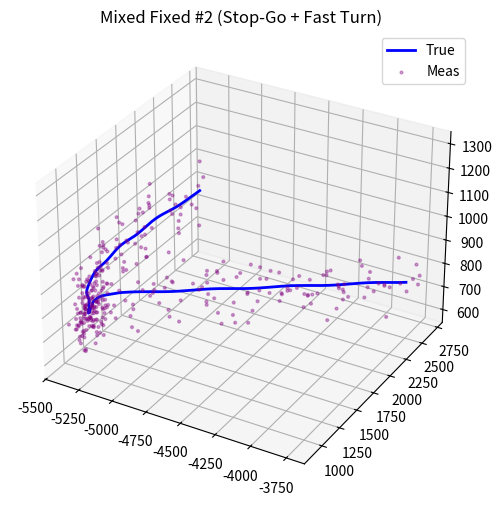

Reproduce this figure in Python.
import numpy as np
import matplotlib.pyplot as plt

"""
固定 mixed 轨迹 #2：Stop-Go + 反向急转 + 强爬升/俯冲

段设计（强机动）：
- 段1：高速接近（使 vr 为显著负值）
- 段2：强制急停到近零并短暂停留（stop）
- 段3：低速状态下快速转向（大 omega）
- 段4：强加速撤离（go）并爬升

量测固定：RandomState(seed=202)
"""


def _polar_measure_fixed(p, v, radar_pos, rng, std_r=10.0, std_az=0.9, std_el=0.9, std_vr=1.8):
    radar_pos = np.asarray(radar_pos, dtype=float)

    rel = p - radar_pos
    r_true = np.linalg.norm(rel, axis=1)
    r_true = np.maximum(r_true, 1e-6)

    az_true = np.arctan2(rel[:, 1], rel[:, 0])
    el_true = np.arcsin(rel[:, 2] / r_true)
    vr_true = np.sum(v * rel, axis=1) / r_true

    r_meas = r_true + rng.normal(0, std_r, size=r_true.shape)
    az_meas_deg = np.rad2deg(az_true) + rng.normal(0, std_az, size=r_true.shape)
    el_meas_deg = np.rad2deg(el_true) + rng.normal(0, std_el, size=r_true.shape)
    vr_meas = vr_true + rng.normal(0, std_vr, size=r_true.shape)

    meas_polar = np.column_stack([r_meas, az_meas_deg, el_meas_deg, vr_meas]).astype(np.float32)

    az_m = np.deg2rad(az_meas_deg)
    el_m = np.deg2rad(el_meas_deg)
    x = r_meas * np.cos(el_m) * np.cos(az_m) + radar_pos[0]
    y = r_meas * np.cos(el_m) * np.sin(az_m) + radar_pos[1]
    z = r_meas * np.sin(el_m) + radar_pos[2]
    meas_xyz = np.column_stack([x, y, z]).astype(np.float32)

    return meas_polar, meas_xyz


def generate_mixed_fixed_2(T=340, dt=1.0, radar_pos=(0, 0, 0)):
    b1, b2, b3 = 110, 170, 240

    p = np.zeros((T, 3), dtype=float)
    v = np.zeros((T, 3), dtype=float)

    p[0] = np.array([-3800.0, 2600.0, 750.0], dtype=float)

    # 段1：高速接近
    heading = np.deg2rad(225.0)
    speed = 18.0

    # 段2：急停
    speed_stop = 0.9

    # 段3：快速转向（低速下转向更“刁钻”）
    omega = np.deg2rad(13.0)

    # 段4：强加速撤离
    heading4 = np.deg2rad(55.0)

    for t in range(T):
        if t < b1:
            vz = 0.8 + 0.5 * np.sin(2 * np.pi * t / 30.0)
        elif t < b2:
            frac = (t - b1) / max(1, (b2 - b1))
            speed = speed + (speed_stop - speed) * frac  # 快速降到接近0
            vz = -1.2 + 0.8 * np.sin(2 * np.pi * t / 18.0)
            # stop 段加一点抖动，避免完全静止
            drift = 0.6 * np.sin(2 * np.pi * t / 10.0)
            speed = max(0.3, speed + drift * 0.05)
        elif t < b3:
            speed = speed_stop
            heading = heading + omega * dt
            vz = 0.2 + 0.7 * np.sin(2 * np.pi * t / 16.0)
        else:
            frac = (t - b3) / max(1, (T - b3))
            speed = np.clip(speed_stop + (17.0 - speed_stop) * frac, 0.5, 19.0)
            # 逐渐收敛到新航向，但仍保持强变化
            heading = heading + 0.14 * (heading4 - heading)
            vz = 3.8 + 1.2 * np.sin(2 * np.pi * t / 22.0)

        vx = speed * np.cos(heading)
        vy = speed * np.sin(heading)
        v[t] = np.array([vx, vy, vz], dtype=float)

        if t > 0:
            p[t] = p[t - 1] + v[t] * dt

        p[t, 2] = np.clip(p[t, 2], 60.0, 2800.0)

    a = np.gradient(v, dt, axis=0)

    rng = np.random.RandomState(202)
    meas_polar, meas_xyz = _polar_measure_fixed(p, v, radar_pos, rng)

    return {
        'positions': p.astype(np.float32),
        'velocities': v.astype(np.float32),
        'accelerations': a.astype(np.float32),
        'measurements_polar': meas_polar,
        'meas_xyz': meas_xyz,
        'radar_pos': np.asarray(radar_pos, dtype=np.float32),
        'trajectory_type': 'mixed_fixed_2',
        'dt': dt,
    }


if __name__ == '__main__':
    d = generate_mixed_fixed_2()
    p = d['positions']
    m = d['meas_xyz']

    fig = plt.figure(figsize=(10, 6))
    ax = fig.add_subplot(111, projection='3d')
    ax.plot(p[:, 0], p[:, 1], p[:, 2], 'b-', linewidth=2, label='True')
    ax.scatter(m[:, 0], m[:, 1], m[:, 2], s=4, alpha=0.35, c='purple', label='Meas')
    ax.set_title('Mixed Fixed #2 (Stop-Go + Fast Turn)')
    ax.legend()
    plt.show()
